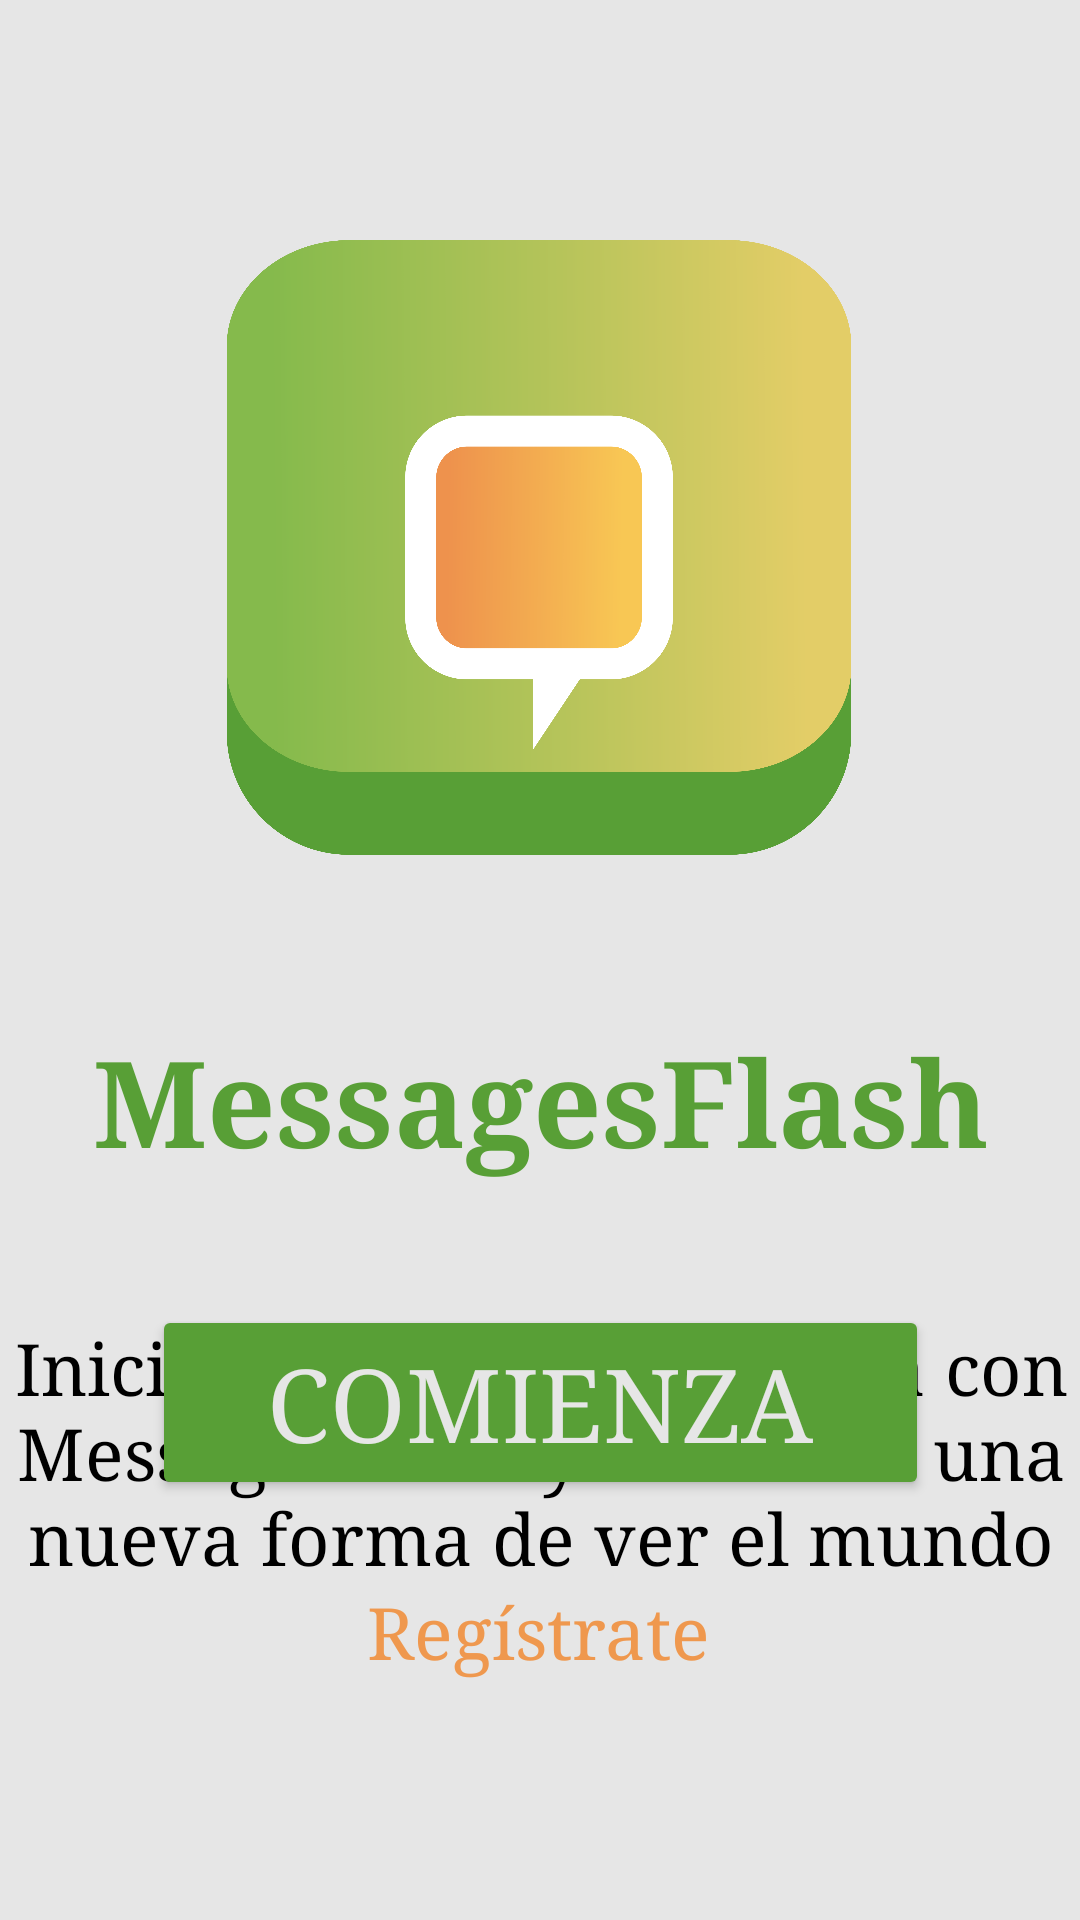

This screen was rendered from an Android layout file. Write that file and the resources it references.
<!-- AndroidManifest.xml: application theme Theme.AppMessagesFlash -->
<!-- res/layout/activity_home.xml -->
<?xml version="1.0" encoding="utf-8"?>
<androidx.constraintlayout.widget.ConstraintLayout xmlns:android="http://schemas.android.com/apk/res/android"
    xmlns:app="http://schemas.android.com/apk/res-auto"
    xmlns:tools="http://schemas.android.com/tools"
    android:layout_width="match_parent"
    android:layout_height="match_parent"
    android:background="@color/white"
    >

    <ImageView
        android:id="@+id/logoAppHome"
        android:layout_width="222dp"
        android:layout_height="205dp"
        app:layout_constraintBottom_toBottomOf="parent"
        app:layout_constraintEnd_toEndOf="parent"
        app:layout_constraintHorizontal_bias="0.497"
        app:layout_constraintStart_toStartOf="parent"
        app:layout_constraintTop_toTopOf="parent"
        app:layout_constraintVertical_bias="0.184"
        app:srcCompat="@drawable/logo" />

    <TextView
        android:id="@+id/textWelcomeHome"
        android:layout_width="363dp"
        android:layout_height="111dp"
        android:layout_marginTop="440dp"
        android:fontFamily="serif"
        android:text="@string/textWelcomeHome"
        android:textAlignment="center"
        android:textColor="@color/black"
        android:textSize="24sp"
        app:layout_constraintEnd_toEndOf="parent"
        app:layout_constraintStart_toStartOf="parent"
        app:layout_constraintTop_toTopOf="parent" />

    <TextView
        android:id="@+id/textNameAppHome"
        android:layout_width="320dp"
        android:layout_height="56dp"
        android:layout_marginTop="340dp"
        android:fontFamily="serif"
        android:text="@string/appName"
        android:textAlignment="center"
        android:textColor="@color/green"
        android:textSize="40sp"
        android:textStyle="bold"
        app:layout_constraintEnd_toEndOf="parent"
        app:layout_constraintHorizontal_bias="0.505"
        app:layout_constraintStart_toStartOf="parent"
        app:layout_constraintTop_toTopOf="parent" />

    <Button
        android:id="@+id/buttonBeginHome"
        android:layout_width="259dp"
        android:layout_height="65dp"
        android:layout_marginBottom="140dp"
        android:backgroundTint="@color/green"
        android:fontFamily="serif"
        android:text="@string/textBeginHome"
        android:textSize="34sp"
        android:textColor="@color/white"
        app:strokeColor="@color/orange"
        app:strokeWidth="3dp"
        app:layout_constraintBottom_toBottomOf="parent"
        app:layout_constraintEnd_toEndOf="parent"
        app:layout_constraintStart_toStartOf="parent"
        />

    <TextView
        android:id="@+id/textRegisterHome"
        android:layout_width="wrap_content"
        android:layout_height="wrap_content"
        android:layout_marginTop="28dp"
        android:fontFamily="serif"
        android:text="@string/textRegisterHome"
        android:textColor="@color/orange"
        android:textSize="24sp"
        app:layout_constraintEnd_toEndOf="parent"
        app:layout_constraintHorizontal_bias="0.498"
        app:layout_constraintStart_toStartOf="parent"
        app:layout_constraintTop_toBottomOf="@+id/buttonBeginHome" />

</androidx.constraintlayout.widget.ConstraintLayout>
<!-- resources referenced by this layout -->
<resources>
  <color name="black">#000000</color>
  <color name="green">#589F36</color>
  <color name="orange">#EF984E</color>
  <color name="white">#E6E6E6</color>
  <!-- drawable logo: png bitmap (drawable, 180350 bytes) -->
  <string name="appName">MessagesFlash</string>
  <string name="textBeginHome">Comienza</string>
  <string name="textRegisterHome">Regístrate</string>
  <string name="textWelcomeHome">Inicia una nueva aventura con MessagesFlash y descubre una nueva forma de ver el mundo</string>
  <style name="Theme.AppMessagesFlash" parent="Base.Theme.AppMessagesFlash" />
  <style name="Base.Theme.AppMessagesFlash" parent="Theme.Material3.DayNight.NoActionBar">
          
          
      </style>
</resources>
